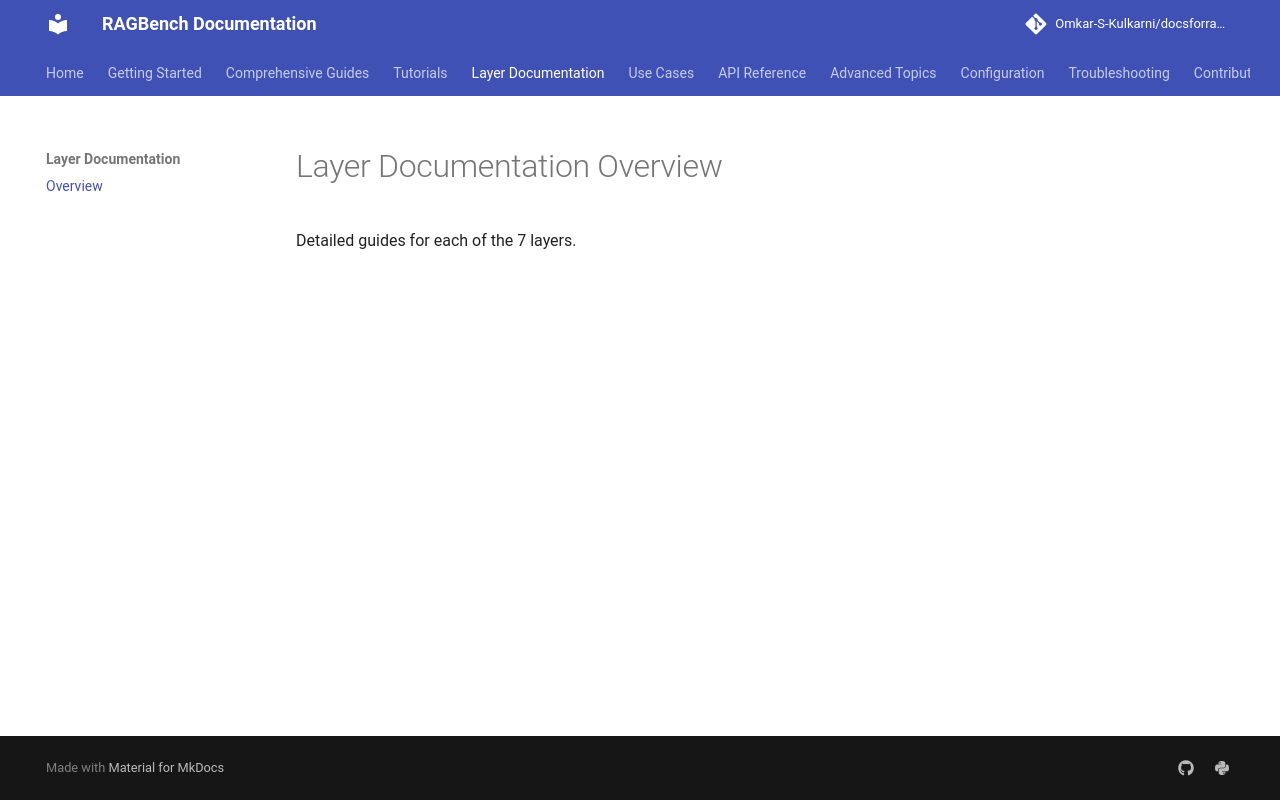

repository: Omkar-S-Kulkarni/docsforragbench · page: layers/index.html · generator: mkdocs

# Layer Documentation Overview

Detailed guides for each of the 7 layers.
